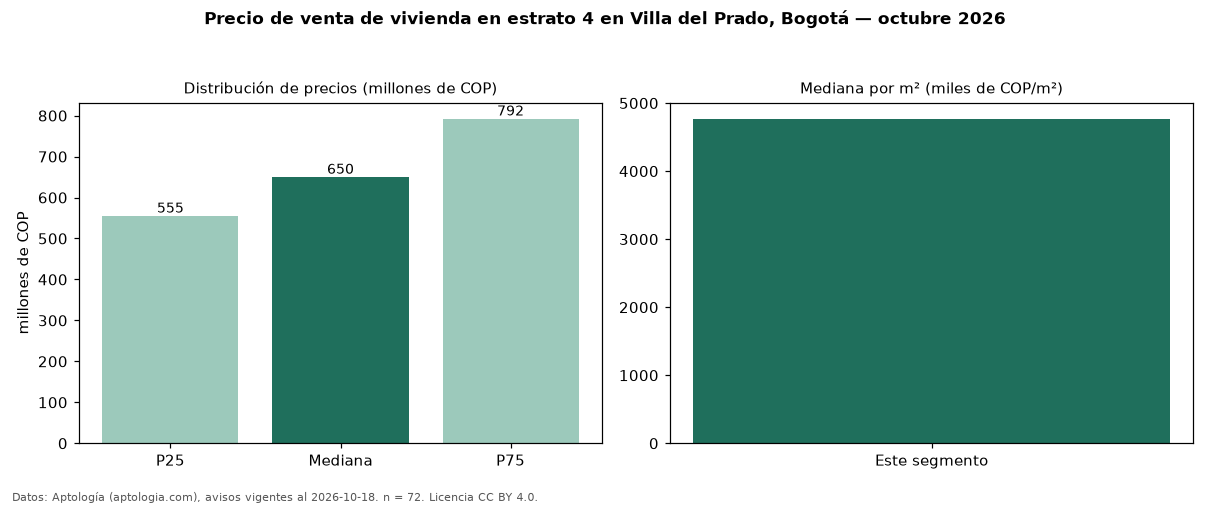

Source data for this figure (header and first rows):
seccion, metrica, valor, moneda, n
precio, p25, 555000000, COP, 72
precio, mediana, 650000000, COP, 72
precio, p75, 792250000, COP, 72
precio, minimo, 230000000, COP, 72
precio, maximo, 3100000000, COP, 72
m2, mediana_precio_m2, 4769231, COP, 71
m2, area_mediana_m2, 140.0, m2, 71
admin, mediana_admin_mes, 219000, COP, 21
banos, mediana_banos, 3.0, , 
parqueadero, pct_con_parqueadero, 94.3, %, 70
estrato, estrato_mas_frecuente, 4, , 72
habitaciones, 3+, 670000000, COP, 66
fuente, fecha_datos, 2026-10-18, , 
fuente, atribucion, https://www.aptologia.com/venta/bogota/v…, , 
fuente, licencia, CC BY 4.0, , 
